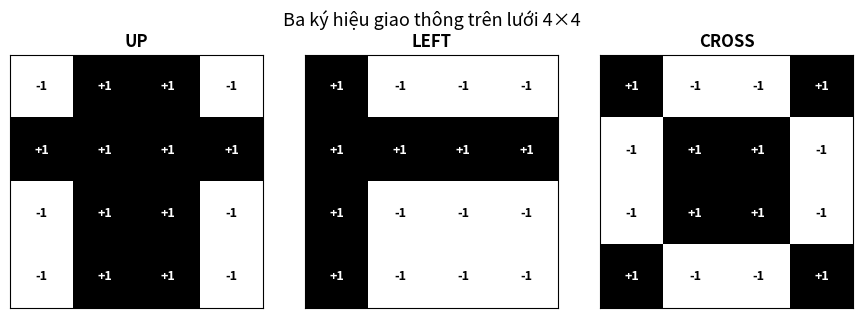
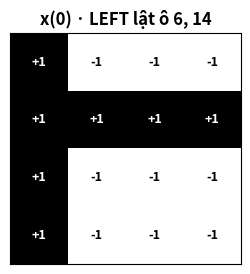

The matplotlib source for these figures, in order: (Note: this script raises an exception after producing the figures.)
import numpy as np
import matplotlib.pyplot as plt

# Ba ký hiệu chuẩn trên lưới 4x4 (đã cho sẵn, không cần sửa)
# Quy ước: 1 = điểm sáng (bật), -1 = điểm tối (tắt)
patterns = {
    'UP': np.array([-1, 1, 1,-1,
                     1, 1, 1, 1,
                    -1, 1, 1,-1,
                    -1, 1, 1,-1], dtype=float),
    'LEFT': np.array([1,-1,-1,-1,
                       1, 1, 1, 1,
                       1,-1,-1,-1,
                       1,-1,-1,-1], dtype=float),
    'CROSS': np.array([1,-1,-1, 1,
                       -1, 1, 1,-1,
                       -1, 1, 1,-1,
                        1,-1,-1, 1], dtype=float),
}

def show_grid(ax, vec, title):
    grid = vec.reshape(4, 4)
    ax.imshow(grid, cmap='gray_r', vmin=-1, vmax=1)
    for i in range(4):
        for j in range(4):
            val = grid[i, j]
            color = 'white' if val == 1 else 'black'
            ax.text(j, i, f'{int(val):+d}', ha='center', va='center',
                    fontsize=9, color=color, fontweight='bold')
    ax.set_title(title, fontsize=12, fontweight='bold')
    ax.set_xticks([])
    ax.set_yticks([])

fig, axes = plt.subplots(1, 3, figsize=(9, 3.2))
for ax, (name, p) in zip(axes, patterns.items()):
    show_grid(ax, p, name)
plt.suptitle('Ba ký hiệu giao thông trên lưới 4×4', fontsize=13)
plt.tight_layout()
plt.show()

print("Quy ước đánh số 16 ô (trái→phải, trên→dưới):")
print("1  2  3  4")
print("5  6  7  8")
print("9  10 11 12")
print("13 14 15 16")

# Bài A.1: Dựng ma trận W đầy đủ từ ba ký hiệu (đã cho sẵn công thức)
xiUP, xiLEFT, xiCROSS = patterns['UP'], patterns['LEFT'], patterns['CROSS']

W = np.outer(xiUP, xiUP) + np.outer(xiLEFT, xiLEFT) + np.outer(xiCROSS, xiCROSS)
np.fill_diagonal(W, 0)

print("Ma trận W đã dựng xong, kích thước:", W.shape)

# Bài A.2: Tính tay rồi điền kết quả để đối chiếu
# Gợi ý: xem giá trị ξ_i, ξ_j trên từng ký hiệu (UP, LEFT, CROSS) tại vị trí cần tính

def get_value(name, index_1based):
    """Lấy giá trị (+1/-1) của một ô trên một ký hiệu, index tính từ 1."""
    return patterns[name][index_1based - 1]

pairs = [(1, 13), (1, 4), (1, 5), (1, 2)]

for i, j in pairs:
    # TODO: tính tích ξ_i * ξ_j trên từng ký hiệu rồi cộng lại
    tich_UP = ...    # TODO: get_value('UP', i) * get_value('UP', j)
    tich_LEFT = ...  # TODO
    tich_CROSS = ... # TODO
    w_tay = ...      # TODO: tổng ba tích

    w_thuc = W[i - 1, j - 1]
    status = "OK" if w_tay == w_thuc else "SAI"
    print(f"w_{i},{j}: tính tay = {w_tay} | W thực = {int(w_thuc)} -> {status}")

# Bài B.1: Tạo input nhiễu (LEFT lật ô 6 và ô 14)

x0 = patterns['LEFT'].copy()
# TODO: lật ô 6 (chỉ số 0-based: 5) và ô 14 (chỉ số 0-based: 13)
x0[...] *= -1  # TODO: ô 6
x0[...] *= -1  # TODO: ô 14

fig, ax = plt.subplots(1, 1, figsize=(3, 3))
show_grid(ax, x0, 'x(0) · LEFT lật ô 6, 14')
plt.show()

print(f"x(0) = {x0.astype(int).tolist()}")

# Bài B.2: Tính net cho ô 6 và ô 14
# net_i = W[i] @ x  (dùng chỉ số 0-based: ô 6 -> hàng 5, ô 14 -> hàng 13)

net_6 = ...   # TODO: W[5] @ x0
net_14 = ...  # TODO: W[13] @ x0

print(f"net_6  = {net_6}")
print(f"net_14 = {net_14}")

# Bài B.3: Áp dụng sign() cho cả hai ô, cập nhật x0 rồi kiểm tra kết quả

def sign(val, current):
    if val > 0:
        return 1.0
    elif val < 0:
        return -1.0
    else:
        return current

x_result = x0.copy()
# TODO: cập nhật ô 6 rồi ô 14 (nhớ: sau khi đổi ô 6, x_result đã thay đổi
# nên net của ô 14 phải tính lại trên x_result mới, không dùng lại net_14 ở trên)
x_result[5] = ...   # TODO: sign(W[5] @ x_result, x_result[5])
x_result[13] = ...  # TODO: sign(W[13] @ x_result, x_result[13])

ok = np.array_equal(x_result, patterns['LEFT'])
print(f"x sau khi vá = {x_result.astype(int).tolist()}")
print(f"Khớp ký hiệu LEFT sạch: {ok}")

fig, axes = plt.subplots(1, 2, figsize=(6, 3))
show_grid(axes[0], x0, 'x(0) · nhiễu')
show_grid(axes[1], x_result, 'sau khi vá')
plt.tight_layout()
plt.show()

def energy(W, x):
    """E(x) = -1/2 * x^T W x"""
    return -0.5 * x @ W @ x


# Bài C.1: Tạo input (CROSS lật ô 6) và tính E ban đầu
x_c = patterns['CROSS'].copy()
x_c[...] *= -1  # TODO: lật ô 6 (chỉ số 0-based: 5)

E_before = ...  # TODO: energy(W, x_c)
print(f"E trước khi vá: {E_before}")

# Bài C.2: Vá ô 6 bằng sign(net_6)

net_6 = ...  # TODO: W[5] @ x_c
x_c[5] = ... # TODO: sign(net_6, x_c[5])

E_after = ...  # TODO: energy(W, x_c)

print(f"net_6 = {net_6}")
print(f"E sau khi vá: {E_after}")
print(f"E có giảm hoặc giữ nguyên không? {E_after <= E_before}")
print(f"x sau khi vá khớp ký hiệu CROSS sạch: {np.array_equal(x_c, patterns['CROSS'])}")

# Bài D: Điền câu trả lời vào đây

answers = {
    1: {"mang": "...", "vi_sao": "..."},  # TODO: "Hamming" hoặc "Hopfield"
    2: {"mang": "...", "vi_sao": "..."},
    3: {"mang": "...", "vi_sao": "..."},
    4: {"mang": "...", "vi_sao": "..."},
}

for q, a in answers.items():
    print(f"Câu {q}: {a['mang']} — {a['vi_sao']}")
